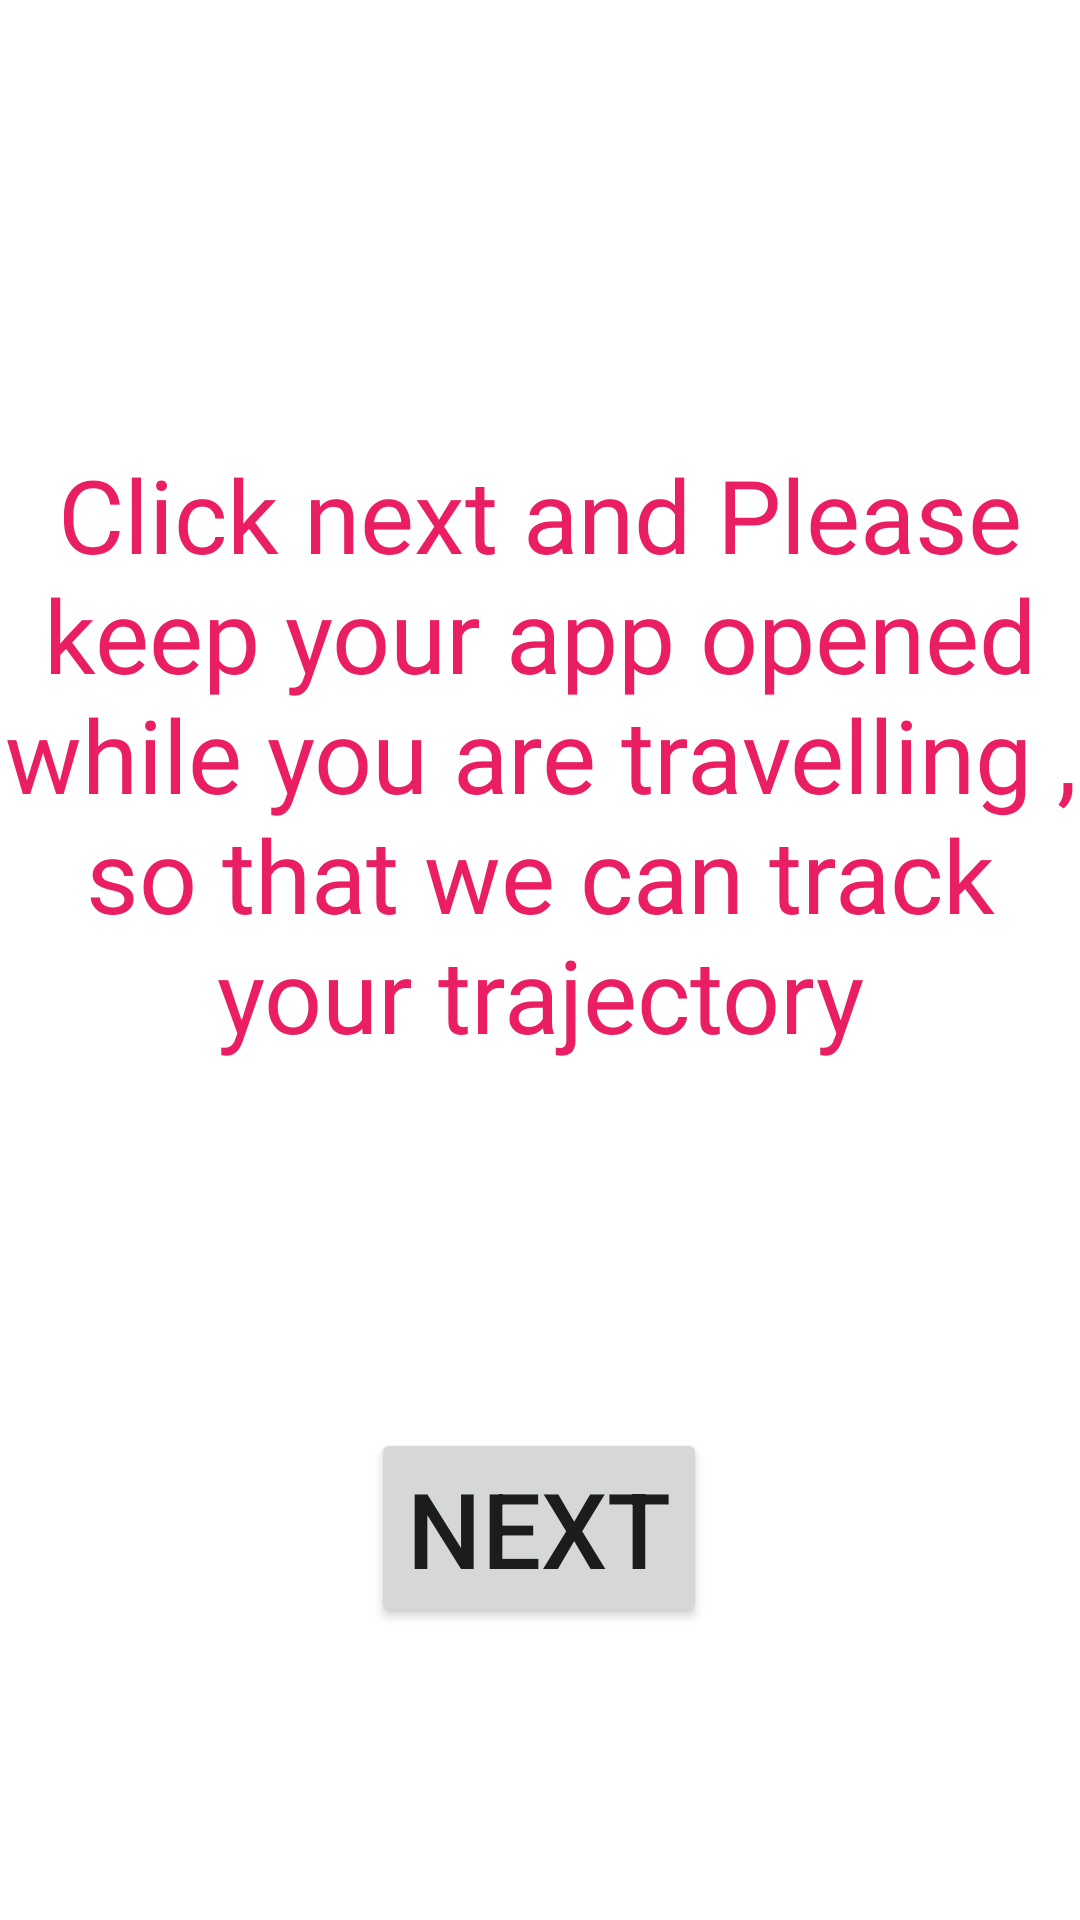

This screen was rendered from an Android layout file. Write that file and the resources it references.
<!-- AndroidManifest.xml: application theme Theme.TravelSurveyApp -->
<!-- res/layout/fragment_message1.xml -->
<?xml version="1.0" encoding="utf-8"?>
<androidx.constraintlayout.widget.ConstraintLayout xmlns:android="http://schemas.android.com/apk/res/android"
    xmlns:app="http://schemas.android.com/apk/res-auto"
    xmlns:tools="http://schemas.android.com/tools"
    android:id="@+id/frameLayout10"
    android:layout_width="match_parent"
    android:layout_height="match_parent"
    tools:context=".fragments.message1" >

    <ImageView
        android:id="@+id/imageView17"
        android:layout_width="wrap_content"
        android:layout_height="wrap_content"
        android:layout_marginBottom="530dp"
        android:src="@drawable/wave__10_"
        app:layout_constraintBottom_toBottomOf="parent"
        app:layout_constraintEnd_toEndOf="parent"
        app:layout_constraintStart_toStartOf="parent" />

    <ImageView
        android:id="@+id/imageView18"
        android:layout_width="wrap_content"
        android:layout_height="wrap_content"
        android:layout_marginTop="530dp"
        android:src="@drawable/wave__12_"
        app:layout_constraintEnd_toEndOf="parent"
        app:layout_constraintStart_toStartOf="parent"
        app:layout_constraintTop_toTopOf="parent" />

    <TextView
        android:id="@+id/textView6"
        android:layout_width="wrap_content"
        android:layout_height="wrap_content"
        android:fontFamily="@font/baloo_bhaina"
        android:text="Click next and Please keep your app opened while you are travelling , so that we can track your trajectory"
        android:textAlignment="center"
        android:textColor="#E91E63"
        android:textSize="34sp"
        app:layout_constraintBottom_toBottomOf="parent"
        app:layout_constraintEnd_toEndOf="parent"
        app:layout_constraintHorizontal_bias="0.498"
        app:layout_constraintStart_toStartOf="parent"
        app:layout_constraintTop_toTopOf="parent"
        app:layout_constraintVertical_bias="0.342" />

    <Button
        android:id="@+id/next"
        android:layout_width="wrap_content"
        android:layout_height="wrap_content"
        android:text="next"
        android:textSize="35sp"
        app:layout_constraintBottom_toBottomOf="parent"
        app:layout_constraintEnd_toEndOf="parent"
        app:layout_constraintHorizontal_bias="0.498"
        app:layout_constraintStart_toStartOf="parent"
        app:layout_constraintTop_toTopOf="parent"
        app:layout_constraintVertical_bias="0.83" />
</androidx.constraintlayout.widget.ConstraintLayout>
<!-- resources referenced by this layout -->
<resources>
  <!-- drawable wave__10_ (drawable) -->
  <vector xmlns:android="http://schemas.android.com/apk/res/android"
      android:width="1440dp"
      android:height="320dp"
      android:viewportWidth="1440"
      android:viewportHeight="320">
    <path
        android:pathData="M0,288L120,266.7C240,245 480,203 720,197.3C960,192 1200,224 1320,240L1440,256L1440,0L1320,0C1200,0 960,0 720,0C480,0 240,0 120,0L0,0Z"
        android:fillColor="#e7008a"/>
  </vector>
  <!-- drawable wave__12_ (drawable) -->
  <vector xmlns:android="http://schemas.android.com/apk/res/android"
      android:width="1440dp"
      android:height="320dp"
      android:viewportWidth="1440"
      android:viewportHeight="320">
    <path
        android:pathData="M0,96L60,112C120,128 240,160 360,165.3C480,171 600,149 720,122.7C840,96 960,64 1080,53.3C1200,43 1320,53 1380,58.7L1440,64L1440,320L1380,320C1320,320 1200,320 1080,320C960,320 840,320 720,320C600,320 480,320 360,320C240,320 120,320 60,320L0,320Z"
        android:fillColor="#e7008a"/>
  </vector>
  <style name="Theme.TravelSurveyApp" parent="Theme.MaterialComponents.DayNight.NoActionBar">
          
          <item name="colorPrimary">@color/pink</item>
          <item name="colorPrimaryVariant">@color/pink</item>
          <item name="colorOnPrimary">@color/white</item>
          
          <item name="colorSecondary">@color/teal_200</item>
          <item name="colorSecondaryVariant">@color/teal_700</item>
          <item name="colorOnSecondary">@color/black</item>
          
          <item name="android:statusBarColor">?attr/colorPrimaryVariant</item>
          <item name="android:navigationBarColor">@color/pink</item>
          
          
      </style>
  <color name="pink">#e7008a</color>
  <color name="white">#FFFFFFFF</color>
  <color name="teal_200">#FF03DAC5</color>
  <color name="teal_700">#FF018786</color>
  <color name="black">#FF000000</color>
</resources>
